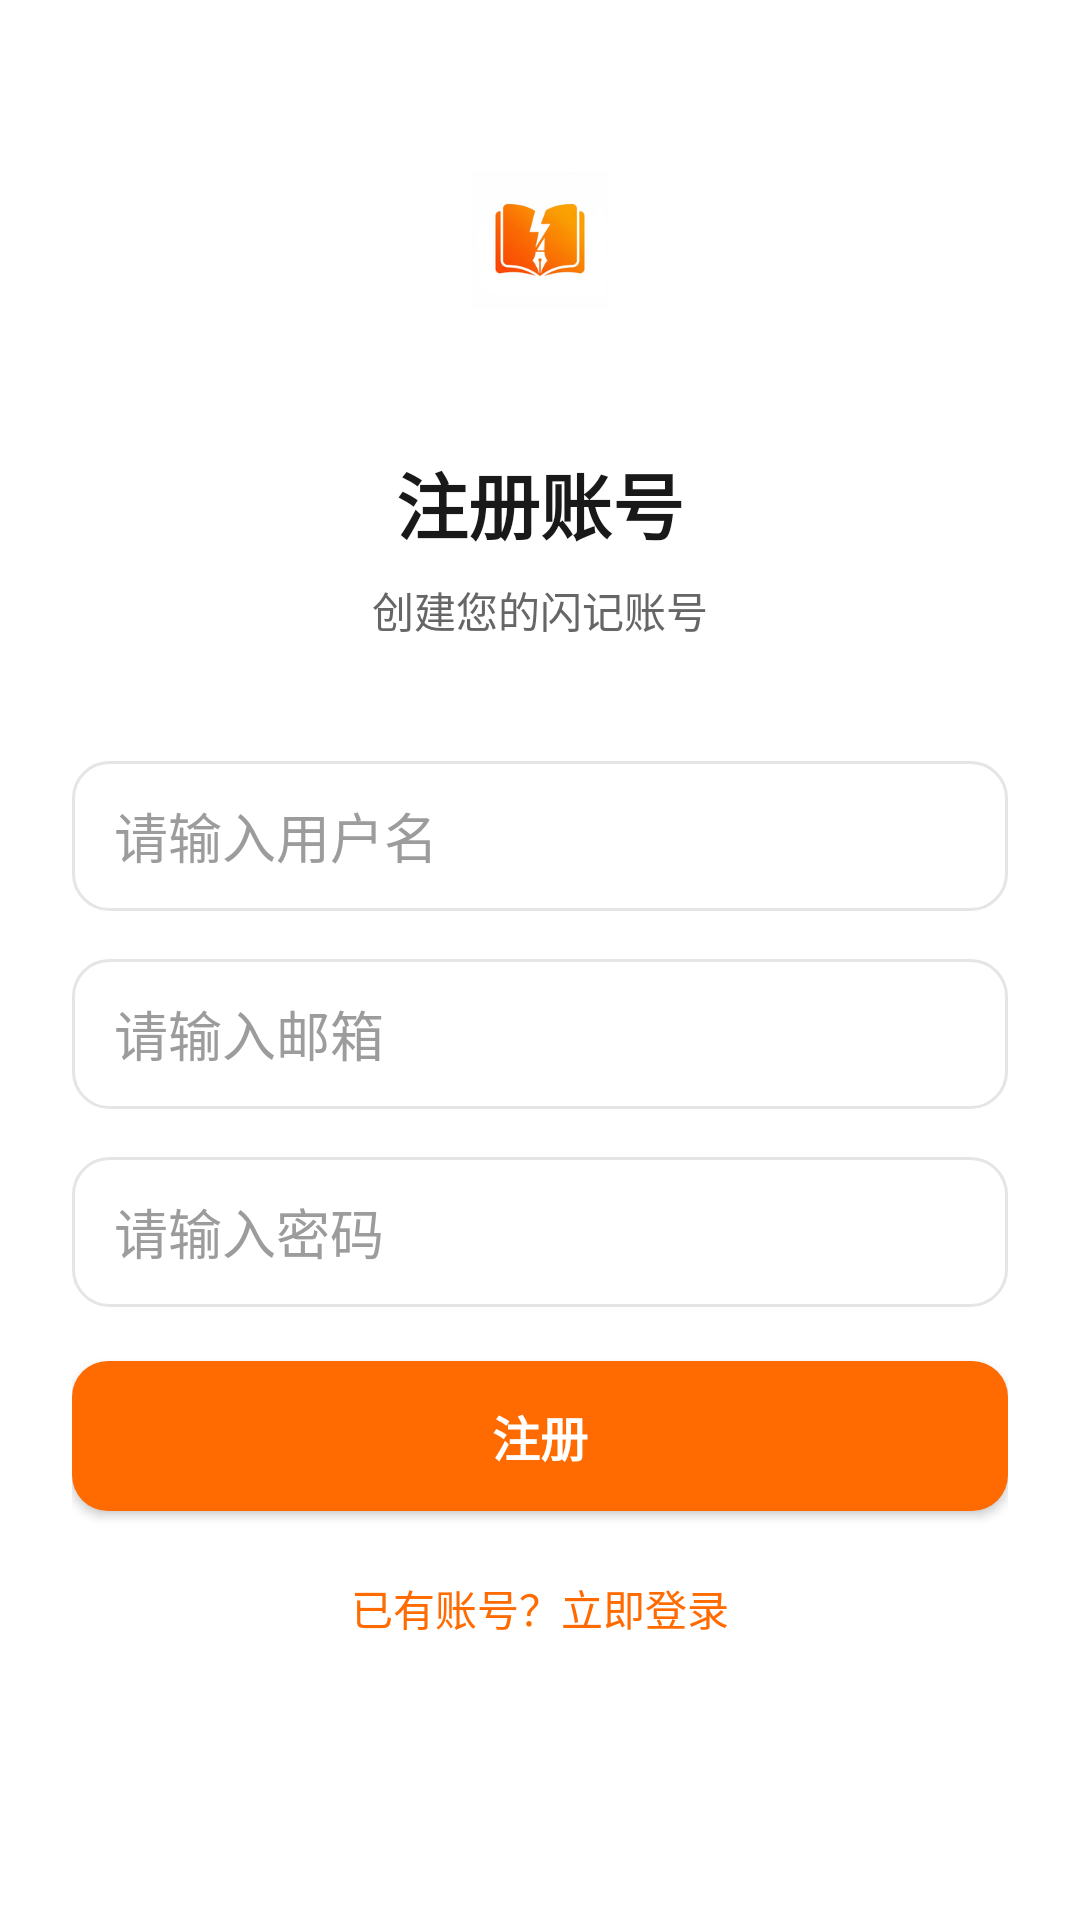

Produce the Android XML layout that renders to this screen, including the resource entries it uses.
<!-- AndroidManifest.xml: application theme Theme.FlashNoteJava -->
<!-- res/layout/fragment_register.xml -->
<?xml version="1.0" encoding="utf-8"?>
<ScrollView xmlns:android="http://schemas.android.com/apk/res/android"
    android:layout_width="match_parent"
    android:layout_height="match_parent"
    android:background="@color/surface"
    android:fillViewport="true">

    <LinearLayout
        android:layout_width="match_parent"
        android:layout_height="wrap_content"
        android:orientation="vertical"
        android:paddingLeft="24dp"
        android:paddingTop="40dp"
        android:paddingRight="24dp"
        android:paddingBottom="20dp">

        <ImageView
            android:id="@+id/logoText"
            android:layout_width="@dimen/icon_size_logo_large"
            android:layout_height="@dimen/icon_size_logo_large"
            android:layout_gravity="center_horizontal"
            android:background="@drawable/bg_logo_primary_soft"
            android:padding="10dp"
            android:scaleType="fitCenter"
            android:src="@drawable/ic_brand_logo_mark" />

        <TextView
            android:id="@+id/registerTitle"
            android:layout_width="wrap_content"
            android:layout_height="wrap_content"
            android:layout_gravity="center_horizontal"
            android:layout_marginTop="30dp"
            android:text="@string/register_title"
            android:textColor="@color/text_primary"
            android:textSize="@dimen/text_size_auth_title"
            android:textStyle="bold" />

        <TextView
            android:id="@+id/registerSubtitle"
            android:layout_width="wrap_content"
            android:layout_height="wrap_content"
            android:layout_gravity="center_horizontal"
            android:layout_marginTop="8dp"
            android:text="@string/register_subtitle"
            android:textColor="@color/text_secondary"
            android:textSize="@dimen/text_size_auth_subtitle" />

        <EditText
            android:id="@+id/usernameInput"
            android:layout_width="match_parent"
            android:layout_height="50dp"
            android:layout_marginTop="40dp"
            android:background="@drawable/bg_input_rounded"
            android:hint="@string/login_username_hint"
            android:imeOptions="actionNext"
            android:inputType="text"
            android:maxLines="1"
            android:paddingLeft="14dp"
            android:paddingRight="14dp"
            android:textColor="@color/text_primary"
            android:textColorHint="@color/text_hint" />

        <EditText
            android:id="@+id/emailInput"
            android:layout_width="match_parent"
            android:layout_height="50dp"
            android:layout_marginTop="16dp"
            android:background="@drawable/bg_input_rounded"
            android:hint="@string/register_email_hint"
            android:imeOptions="actionNext"
            android:inputType="textEmailAddress"
            android:maxLines="1"
            android:paddingLeft="14dp"
            android:paddingRight="14dp"
            android:textColor="@color/text_primary"
            android:textColorHint="@color/text_hint" />

        <EditText
            android:id="@+id/passwordInput"
            android:layout_width="match_parent"
            android:layout_height="50dp"
            android:layout_marginTop="16dp"
            android:background="@drawable/bg_input_rounded"
            android:hint="@string/login_password_hint"
            android:imeOptions="actionDone"
            android:inputType="textPassword"
            android:maxLines="1"
            android:paddingLeft="14dp"
            android:paddingRight="14dp"
            android:textColor="@color/text_primary"
            android:textColorHint="@color/text_hint" />

        <Button
            android:id="@+id/registerButton"
            android:layout_width="match_parent"
            android:layout_height="50dp"
            android:layout_marginTop="18dp"
            android:background="@drawable/bg_button_primary_rounded"
            android:text="@string/action_register"
            android:textAllCaps="false"
            android:textColor="@color/white"
            android:textSize="@dimen/text_size_button_primary"
            android:textStyle="bold" />

        <TextView
            android:id="@+id/errorText"
            android:layout_width="match_parent"
            android:layout_height="wrap_content"
            android:layout_marginTop="10dp"
            android:textColor="@color/danger"
            android:textSize="@dimen/text_size_error"
            android:visibility="gone" />

        <TextView
            android:id="@+id/goLoginText"
            android:layout_width="match_parent"
            android:layout_height="wrap_content"
            android:layout_marginTop="14dp"
            android:gravity="center"
            android:paddingTop="8dp"
            android:paddingBottom="8dp"
            android:text="@string/go_login"
            android:textColor="@color/primary"
            android:textSize="@dimen/text_size_link" />

    </LinearLayout>
</ScrollView>
<!-- resources referenced by this layout -->
<resources>
  <color name="danger">#E5484D</color>
  <color name="primary">#FF6B00</color>
  <color name="surface">#FFFFFF</color>
  <color name="text_hint">#9C9C9C</color>
  <color name="text_primary">#191919</color>
  <color name="text_secondary">#666666</color>
  <color name="white">#FFFFFF</color>
  <dimen name="icon_size_logo_large">80dp</dimen>
  <dimen name="text_size_auth_subtitle">14sp</dimen>
  <dimen name="text_size_auth_title">24sp</dimen>
  <dimen name="text_size_button_primary">16sp</dimen>
  <dimen name="text_size_error">13sp</dimen>
  <dimen name="text_size_link">14sp</dimen>
  <!-- drawable bg_button_primary_rounded (drawable) -->
  <?xml version="1.0" encoding="utf-8"?>
  <selector xmlns:android="http://schemas.android.com/apk/res/android">
      <item android:state_enabled="false">
          <shape android:shape="rectangle">
              <solid android:color="@color/primary_dark" />
              <corners android:radius="12dp" />
          </shape>
      </item>
      <item>
          <shape android:shape="rectangle">
              <solid android:color="@color/primary" />
              <corners android:radius="12dp" />
          </shape>
      </item>
  </selector>
  <!-- drawable bg_input_rounded (drawable) -->
  <?xml version="1.0" encoding="utf-8"?>
  <shape xmlns:android="http://schemas.android.com/apk/res/android" android:shape="rectangle">
      <solid android:color="@color/surface" />
      <stroke
          android:width="1dp"
          android:color="@color/border" />
      <corners android:radius="12dp" />
  </shape>
  <!-- drawable ic_brand_logo_mark: png bitmap (drawable-hdpi, 7944 bytes) -->
  <string name="action_register">注册</string>
  <string name="go_login">已有账号？立即登录</string>
  <string name="login_password_hint">请输入密码</string>
  <string name="login_username_hint">请输入用户名</string>
  <string name="register_email_hint">请输入邮箱</string>
  <string name="register_subtitle">创建您的闪记账号</string>
  <string name="register_title">注册账号</string>
  <style name="Theme.FlashNoteJava" parent="Theme.Material3.Light.NoActionBar">
          <item name="colorPrimary">@color/primary</item>
          <item name="colorPrimaryContainer">@color/primary</item>
          <item name="colorOnPrimary">@color/white</item>
          <item name="android:statusBarColor">@color/surface</item>
          <item name="android:navigationBarColor">@color/surface</item>
          <item name="android:windowLightStatusBar" tools:targetApi="m">true</item>
      </style>
  <color name="primary_dark">#E55F00</color>
  <color name="border">#E5E5E5</color>
</resources>
